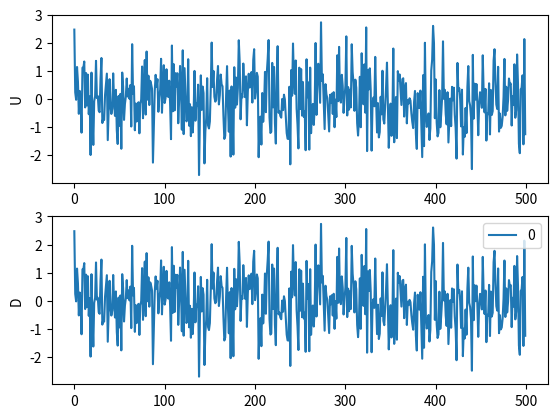

This figure's Python source:
#!/usr/bin/python
# Copyright (c) 2014-2017 Katori Lab. All Rights Reserved
# NOTE: matplot minimal example

import numpy as np
import matplotlib.pyplot as plt

def generate_white_noise(delay_s,T=500,dist="normal",ave=0,std=1):

    T=T+200
    if dist == "uniform":   u = np.random.rand(T,1)-0.5  # 区間[-0.5, 0.5]の乱数系列
    if dist == "normal":    u = np.random.normal(ave,std,T)
    
    # 時系列出力データ生成
    delay = np.arange(delay_s)  # 遅延長
    d = np.empty((T, len(delay)))
    for k in range(len(delay)):
        for t in range(T):
            d[t, k] = u[t-delay[k]]  # 遅延系列

    # 学習用情報
    T_trans = 200  # 過渡期
    train_U = u[T_trans:T].reshape(-1, 1)
    train_D = d[T_trans:T, :].reshape(-1, len(delay))
    return train_U,train_D

    
def generate_simple_sinusoidal(MM, Nu=2, Ny=2):
    D = np.zeros((MM, Ny))
    U = np.zeros((MM, Nu))
    cy = np.linspace(0, 1, Ny)
    cu = np.linspace(0, 1, Nu)
    for n in range(MM):
        t = 0.25 * n  # 0.5*n
        d = np.sin(t + cy) * 0.8
        #d = np.sin(t+cy)*np.exp(-0.1*(t-10)**2)*0.5
        u = np.sin(t*0.5 + cu) * 0.8
        D[n, :] = d
        U[n, :] = u
    return (D, U)

def generate_complex_sinusoidal(MM, Nu=2, Ny=2):
    D = np.zeros((MM, Ny))
    U = np.zeros((MM, Nu))
    cy = np.linspace(0, 1, Ny)
    cu = np.linspace(0, 1, Nu)
    for n in range(MM):
        t = 0.25 * n  # 0.5*n
        #d = np.sin(t + cy) * 0.8
        d = np.sin(0.5*t + cy) * 0.8 + np.sin(1.5*t + cy) * 0.5
        u = np.sin(t*0.5 + cu) * 0.8
        D[n, :] = d
        U[n, :] = u
    return (D, U)
def generate_coupled_lorentz(MM, Nu=2, Ny=2, K=8,tau1=1.0,tau2=1.0):
    """
    driver and response system of Lorentz system
    MM:length of data
    K:coupling strength
    """
    assert Nu == 2 and Ny == 2, "(Nu,Ny) should be (2,2)"
    x1 = 10
    y1 = 0
    z1 = 0
    x2 = 9
    y2 = 0
    z2 = 0
    dt = 0.01
    sigma = 10
    r = 28
    b = 8.0/3.0

    sampling_interval = 5
    scale = 0.05

    D = np.zeros((MM, Ny))
    U = np.zeros((MM, Nu))
    cy = np.linspace(0, 1, Ny)
    cu = np.linspace(0, 1, Nu)
    i = 0
    n = 0
    while n < MM:
        # drive system
        _x1 = x1+(-sigma*x1 + sigma*y1)*dt/tau1
        _y1 = y1+(-x1*z1 + r*x1-y1)*dt/tau1
        _z1 = z1+(x1*y1 - b*z1)*dt/tau1
        # response system
        _x2 = x2+(-sigma*x2 + sigma*y2 + K*(x1-x2))*dt/tau2
        _y2 = y2+(-x2*z2 + r*x2-y2)*dt/tau2
        _z2 = z2+(x2*y2 - b*z2)*dt/tau2
        # update
        x1 = _x1
        y1 = _y1
        z1 = _z1
        x2 = _x2
        y2 = _y2
        z2 = _z2
        if i % sampling_interval == 0:
            U[n, :] = x1*scale, y1*scale
            D[n, :] = x2*scale, y2*scale
            n += 1
        i += 1
    return (D, U)

def generate_coupled_lorentz2(MM, Nu=1, Ny=2, K=8,tau1=1.0,tau2=1.0):
    """
    driver and response system of Lorentz system
    MM:length of data
    K:coupling strength
    """
    #assert Nu == 2 and Ny == 2, "(Nu,Ny) should be (2,2)"
    x1 = 10
    y1 = 0
    z1 = 0
    x2 = 9
    y2 = 0
    z2 = 0
    dt = 0.01
    sigma = 10
    r = 28
    b = 8.0/3.0

    sampling_interval = 5
    scale = 0.05

    D = np.zeros((MM, Ny))
    U = np.zeros((MM, Nu))
    cy = np.linspace(0, 1, Ny)
    cu = np.linspace(0, 1, Nu)
    i = 0
    n = 0
    while n < MM:
        # drive system
        x1 = 7 + 5*np.cos(2*np.pi*n/4000)
        # response system
        sigma = x1
        _x2 = x2+(-sigma*x2 + sigma*y2 )*dt/tau2
        _y2 = y2+(-x2*z2 + r*x2 - y2 )*dt/tau2
        _z2 = z2+(x2*y2 - b*z2 )*dt/tau2
        # update
        x2 = _x2
        y2 = _y2
        z2 = _z2
        if i % sampling_interval == 0:
            U[n, :] = x1*scale
            D[n, :] = x2*scale, z2*scale
            n += 1
        i += 1
    return (D, U)

def generate_random_spike(MM, Nu=2):
    D = np.zeros((MM, Nu))
    U = np.zeros((MM, Nu))
    u = np.zeros(Nu)
    d = np.zeros(Nu)

    for n in range(MM):
        for i in range(Nu):
            p = np.random.uniform(0,1)
            if p<0.5:
                u[i]=1
            else:
                u[i]=0

        #print(u)
        D[n, :] = u
        U[n, :] = u
    return (D, U)

def generate_random_spike1(MM):
    u = np.zeros(MM)
    for n in range(MM):
        p = np.random.uniform(0,1)
        if p<0.5:
            u[n]=1
        else:
            u[n]=0
    return u

def generate_random_spike2(MM,delay=1):
    D = np.zeros((MM, 1))
    U = np.zeros((MM, 1))
    u = np.zeros(MM)
    d = np.zeros(MM)

    for n in range(MM):
        p = np.random.uniform(0,1)
        if p<0.5:
            u[n]=1
        else:
            u[n]=0
    d[delay:]=u[:len(u)-delay]

    print(u)
    print(d)
    U[:,0] = u
    D[:,0] = d
    return (D, U)

if __name__ == "__main__":
    #D, U = generate_simple_sinusoidal(500)
    #D, U = generate_complex_sinusoidal(500)
    #D, U = generate_coupled_lorentz2(2000,K=1,tau1=4)
    #D, U = generate_random_spike2(40)
    #U = generate_random_spike1(40)

    #D,U,d,u = generate_parity(10,1,1)
    #U,D= generate_xor(50)
    U,D = generate_white_noise(20,500)
    plt.subplot(2, 1, 1)
    plt.plot(U)
    plt.ylabel('U')

    plt.subplot(2, 1, 2)
    plt.plot(D[:,0],label = "0")
    #plt.plot(D[:,1],label="1")
    plt.ylabel('D')
    plt.legend()
    plt.show()
    
    # plt.savefig("test.png")
